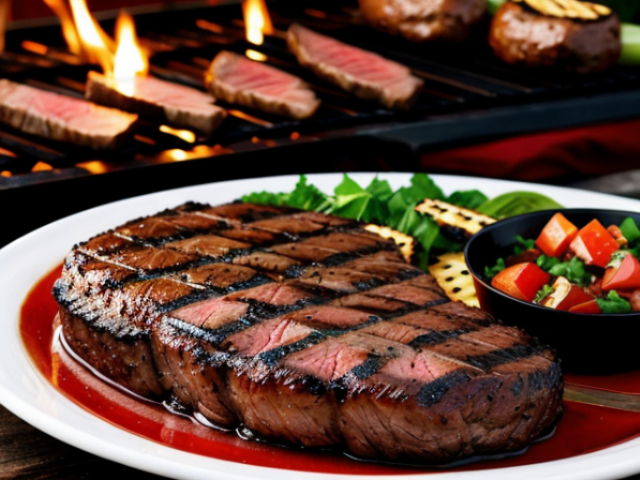
Generation parameters embedded in this image by AUTOMATIC1111 Stable Diffusion web UI or a fork of it (Forge, ...) (PNG 'parameters' text chunk):
turkish girl,perfect body,gorgeous dress,steak,(Grill season:1.1),sharp high quality image
Negative prompt: deformed iris, deformed pupils, semi-realistic,  render, sketch, cartoon, drawing, anime, text, cropped, out of frame, worst quality, low quality, jpeg artifacts, ugly, duplicate, morbid, mutilated, extra fingers, mutated hands, poorly drawn hands, poorly drawn face, mutation, deformed, blurry, dehydrated, bad anatomy, bad proportions, extra limbs, cloned face, disfigured, gross proportions, malformed limbs, missing arms, missing legs, extra arms, extra legs, fused fingers, too many fingers, long neck,cartoon, painting, illustration, (worst quality, low quality, normal quality:2),3d animation,incomplete, missing, blurry, deformed, extra eyes, wide eyes, missing fingers, extra fingers, extra heads, extra mouth, missing hair, sunglasses, hats, fedora hats, cartoon, twisted fingers, text, signature, title, heading, watermark, ugly, duplicate, morbid, mutilated, out of frame, extra fingers, mutated hands, poorly drawn hands, poorly drawn face, mutation, deformed, blurry, bad anatomy, bad proportions, extra limbs, cloned face, disfigured, out of frame, ugly, extra limbs, gross proportions, malformed limbs, missing arms, missing legs, extra arms, extra legs, mutated hands, fused fingers, too many fingers, long neck, heterochromia, oversized head,  crossed eyes
Steps: 30, Sampler: DPM++ 2M SDE Karras, CFG scale: 6.5, Seed: 1945121559, Face restoration: CodeFormer, Size: 640x480, Model hash: 3c8530cb22, Model: cyberrealistic_v33, Version: v1.4.1